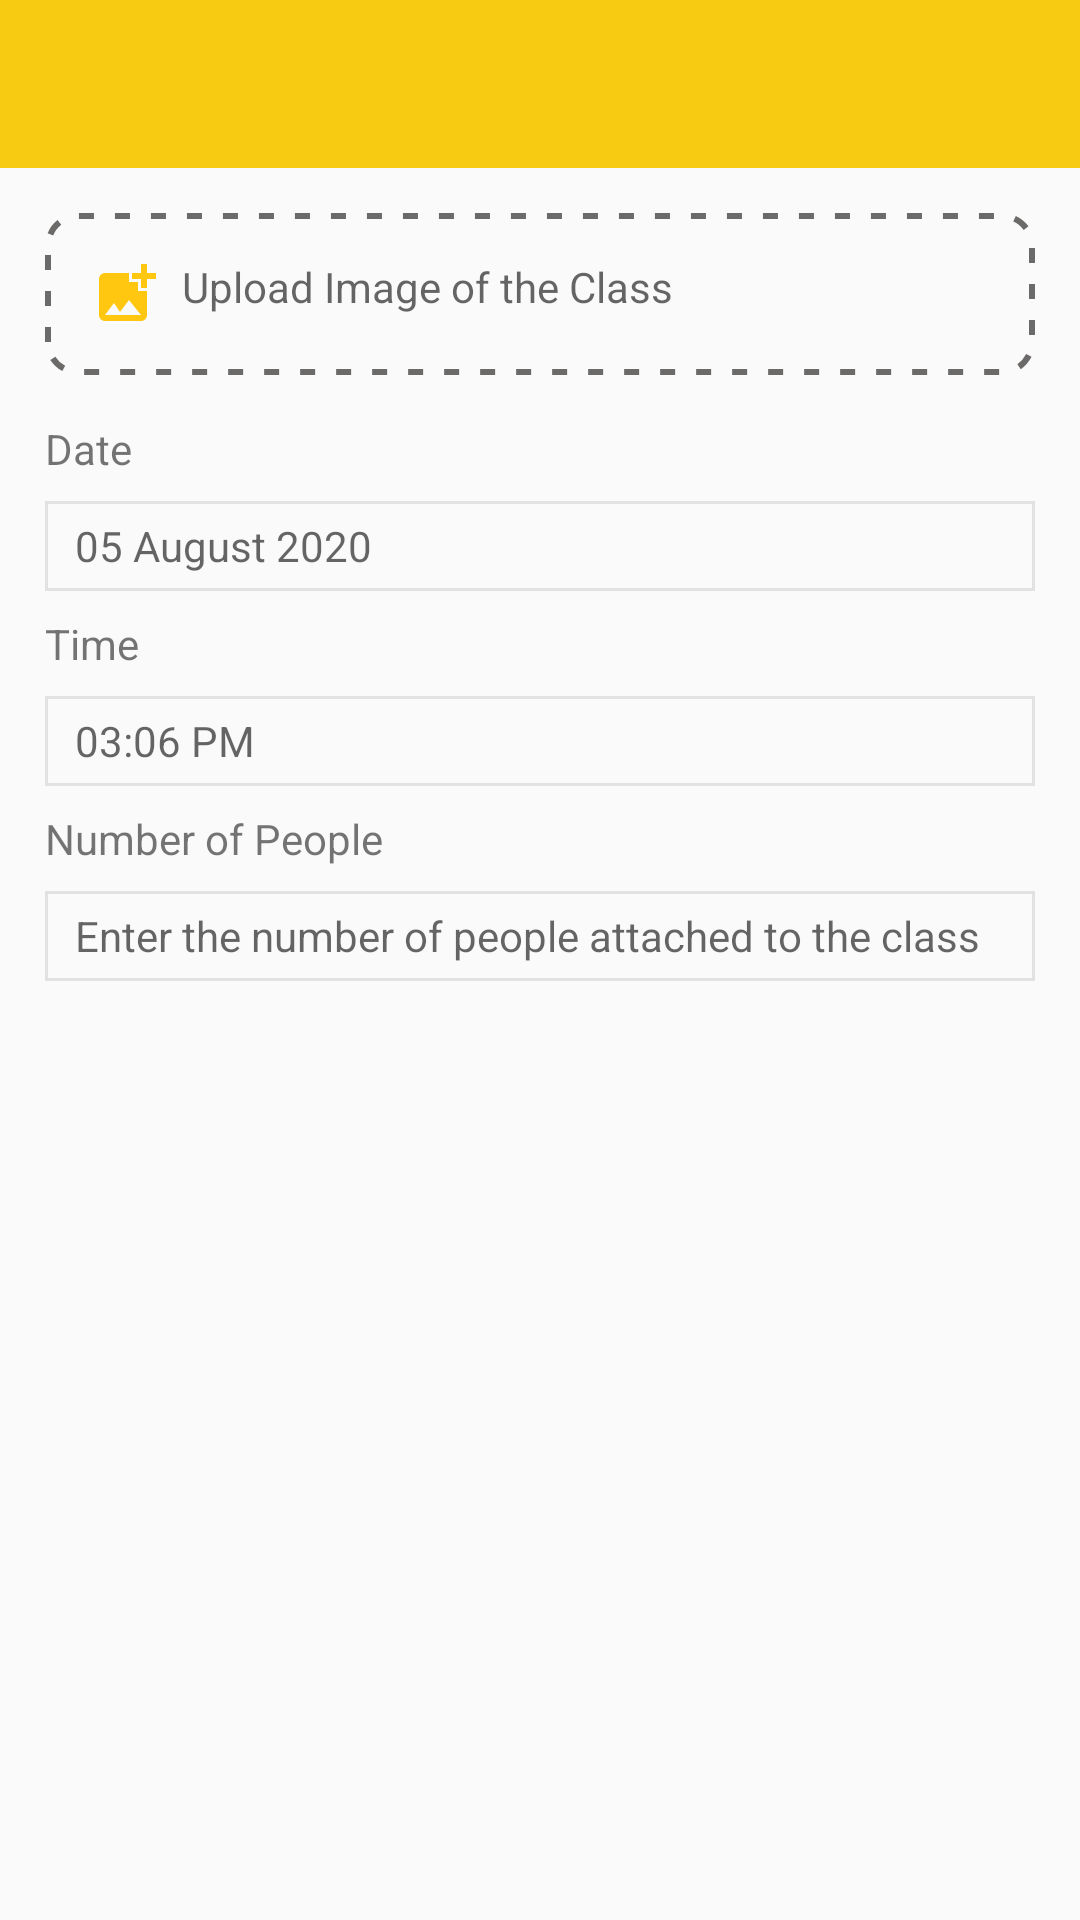

Write the Android layout XML for this screen, with the resource values it uses.
<!-- AndroidManifest.xml: application theme AppTheme -->
<!-- res/layout/activity_add_class.xml -->
<?xml version="1.0" encoding="utf-8"?>
<ScrollView xmlns:android="http://schemas.android.com/apk/res/android"
    xmlns:tools="http://schemas.android.com/tools"
    android:layout_width="fill_parent"
    android:layout_height="fill_parent"
    xmlns:app="http://schemas.android.com/apk/res-auto"
    android:fillViewport="true">

    <androidx.constraintlayout.widget.ConstraintLayout
        android:layout_width="match_parent"
        android:layout_height="wrap_content"
        app:layout_constraintEnd_toEndOf="parent"
        android:id="@+id/toolbaar"
        app:layout_constraintStart_toStartOf="parent"
        app:layout_constraintTop_toTopOf="parent">

        <View
            android:id="@+id/toolbar"
            android:layout_width="match_parent"
            android:background="#F6CB12"
            android:layout_height="?actionBarSize"
            app:layout_constraintEnd_toEndOf="parent"
            app:layout_constraintStart_toStartOf="parent"
            app:layout_constraintTop_toTopOf="parent" />

        <TextView
            android:id="@+id/upload"
            android:layout_width="match_parent"
            android:layout_height="wrap_content"
            app:layout_constraintEnd_toEndOf="parent"
            app:layout_constraintStart_toStartOf="parent"
            android:padding="15dp"
            android:layout_marginStart="15dp"
            android:layout_marginEnd="15dp"
            android:layout_marginTop="15dp"
            android:hint="  Upload Image of the Class"
            android:drawableStart="@drawable/camerayello"
            android:background="@drawable/dashed_border"
            app:layout_constraintTop_toBottomOf="@+id/toolbar"/>

        <TextView
            android:id="@+id/dated"
            android:layout_width="match_parent"
            android:layout_height="wrap_content"
            android:text="Date"
            android:layout_marginStart="15dp"
            android:layout_marginEnd="15dp"
            android:layout_marginTop="15dp"
            app:layout_constraintEnd_toEndOf="parent"
            app:layout_constraintStart_toStartOf="parent"
            app:layout_constraintTop_toBottomOf="@+id/upload"/>

        <TextView
            android:id="@+id/inputdate"
            android:layout_width="match_parent"
            android:layout_height="30dp"
            android:layout_marginStart="15dp"
            android:layout_marginTop="8dp"
            android:layout_marginEnd="15dp"
            android:background="@drawable/edit_text_border"
            android:paddingLeft="10dp"
            android:gravity=""
            android:hint="05 August 2020"
            app:layout_constraintEnd_toEndOf="parent"
            app:layout_constraintStart_toStartOf="parent"
            app:layout_constraintTop_toBottomOf="@+id/dated" />

        <TextView
            android:id="@+id/time"
            android:layout_width="match_parent"
            android:layout_height="wrap_content"
            android:text="Time"
            android:layout_marginStart="15dp"
            android:layout_marginEnd="15dp"
            android:layout_marginTop="8dp"
            app:layout_constraintEnd_toEndOf="parent"
            app:layout_constraintStart_toStartOf="parent"
            app:layout_constraintTop_toBottomOf="@+id/inputdate"/>

        <TextView
            android:id="@+id/inputtime"
            android:layout_width="match_parent"
            android:layout_height="30dp"
            android:layout_marginStart="15dp"
            android:layout_marginTop="8dp"
            android:layout_marginEnd="15dp"
            android:background="@drawable/edit_text_border"
            android:paddingLeft="10dp"
            android:gravity=""
            android:hint="03:06 PM"
            app:layout_constraintEnd_toEndOf="parent"
            app:layout_constraintStart_toStartOf="parent"
            app:layout_constraintTop_toBottomOf="@+id/time" />

        <TextView
            android:id="@+id/nop"
            android:layout_width="match_parent"
            android:layout_height="wrap_content"
            android:text="Number of People"
            android:layout_marginStart="15dp"
            android:layout_marginEnd="15dp"
            android:layout_marginTop="8dp"
            app:layout_constraintEnd_toEndOf="parent"
            app:layout_constraintStart_toStartOf="parent"
            app:layout_constraintTop_toBottomOf="@+id/inputtime"/>

        <TextView
            android:id="@+id/inputnop"
            android:layout_width="match_parent"
            android:layout_height="30dp"
            android:layout_marginStart="15dp"
            android:layout_marginTop="8dp"
            android:layout_marginEnd="15dp"
            android:background="@drawable/edit_text_border"
            android:paddingLeft="10dp"
            android:gravity=""
            android:hint="Enter the number of people attached to the class"
            app:layout_constraintEnd_toEndOf="parent"
            app:layout_constraintStart_toStartOf="parent"
            app:layout_constraintTop_toBottomOf="@+id/nop" />

    </androidx.constraintlayout.widget.ConstraintLayout>



</ScrollView>
<!-- resources referenced by this layout -->
<resources>
  <!-- drawable camerayello (drawable) -->
  <vector android:height="24dp" android:tint="#F6CB12"
      android:viewportHeight="24" android:viewportWidth="24"
      android:width="24dp" xmlns:android="http://schemas.android.com/apk/res/android">
      <path android:fillColor="@android:color/white" android:pathData="M12,12m-3.2,0a3.2,3.2 0,1 1,6.4 0a3.2,3.2 0,1 1,-6.4 0"/>
      <path android:fillColor="@android:color/white" android:pathData="M9,2L7.17,4L4,4c-1.1,0 -2,0.9 -2,2v12c0,1.1 0.9,2 2,2h16c1.1,0 2,-0.9 2,-2L22,6c0,-1.1 -0.9,-2 -2,-2h-3.17L15,2L9,2zM12,17c-2.76,0 -5,-2.24 -5,-5s2.24,-5 5,-5 5,2.24 5,5 -2.24,5 -5,5z"/>
  </vector>
  <!-- drawable dashed_border (drawable-v24) -->
  <selector xmlns:android="http://schemas.android.com/apk/res/android">
      <item>
          <shape android:shape="rectangle">
              <corners android:radius="10dp" />
              <stroke
                  android:width="2dp"
                  android:dashWidth="5dp"
                  android:dashGap="7dp"
                  android:color="#6C6969"
                  />
          </shape>
      </item>
  </selector>
  <!-- drawable edit_text_border (drawable) -->
  <shape
      xmlns:android="http://schemas.android.com/apk/res/android"
      android:shape="rectangle">
      <solid
          android:color="#00000000"/>
  
      <stroke
          android:color="#36B1ACAC"
          android:width="1dp"/>
  </shape>
  <style name="AppTheme" parent="Theme.AppCompat.Light.NoActionBar">
          
          <item name="colorPrimary">@color/colorPrimary</item>
          <item name="colorPrimaryDark">@color/colorPrimaryDark</item>
          <item name="colorAccent">@color/colorAccent</item>
  
      </style>
  <color name="colorPrimary">#F6CB12</color>
  <color name="colorPrimaryDark">#F6CB12</color>
  <color name="colorAccent">#F6CB12</color>
</resources>
